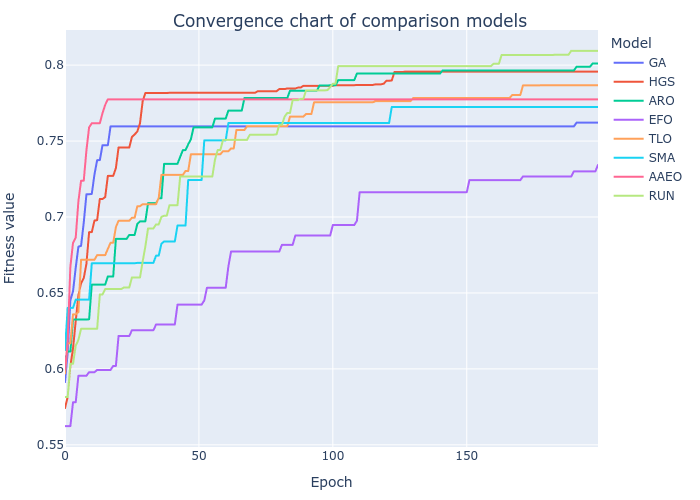

The table this chart was drawn from, first rows:
GA, HGS, ARO, EFO, TLO, SMA, AAEO, RUN
0.5913, 0.5742, 0.6066, 0.5623, 0.597, 0.6124, 0.5995, 0.5814
0.6108, 0.5815, 0.6115, 0.5623, 0.6168, 0.6402, 0.6187, 0.5814
0.6451, 0.6019, 0.6115, 0.5623, 0.6168, 0.6402, 0.667, 0.6034
0.6512, 0.6136, 0.6325, 0.578, 0.6359, 0.6402, 0.683, 0.6034
0.6666, 0.6315, 0.6325, 0.578, 0.6359, 0.6456, 0.6864, 0.6153
0.6804, 0.6484, 0.6325, 0.5955, 0.6374, 0.6456, 0.7103, 0.6191
0.681, 0.6565, 0.6325, 0.5955, 0.6719, 0.6456, 0.7239, 0.6264
0.6963, 0.6597, 0.6325, 0.5955, 0.6719, 0.6456, 0.7239, 0.6264
0.715, 0.6692, 0.6325, 0.5955, 0.6719, 0.6456, 0.744, 0.6264
0.715, 0.69, 0.6327, 0.5978, 0.6719, 0.6456, 0.759, 0.6264
0.7152, 0.69, 0.6555, 0.5978, 0.6719, 0.6695, 0.7617, 0.6264
0.728, 0.6977, 0.6555, 0.5978, 0.6719, 0.6695, 0.7617, 0.6264
0.7374, 0.6979, 0.6555, 0.5993, 0.6749, 0.6695, 0.7617, 0.6264
0.7374, 0.7119, 0.6555, 0.5993, 0.6749, 0.6695, 0.7617, 0.649
0.7473, 0.7119, 0.6555, 0.5993, 0.6749, 0.6695, 0.7684, 0.649
0.7473, 0.7131, 0.6555, 0.5993, 0.6749, 0.6695, 0.7738, 0.6526
0.7473, 0.7271, 0.6609, 0.5993, 0.679, 0.6695, 0.7774, 0.6526
0.7597, 0.7271, 0.6609, 0.5993, 0.6831, 0.6695, 0.7774, 0.6526
0.7597, 0.7271, 0.6609, 0.602, 0.6831, 0.6695, 0.7774, 0.6526
0.7597, 0.7322, 0.6856, 0.602, 0.6933, 0.6695, 0.7774, 0.6526
0.7597, 0.7457, 0.6856, 0.6217, 0.6975, 0.6695, 0.7774, 0.6526
0.7597, 0.7457, 0.6856, 0.6217, 0.6975, 0.6695, 0.7774, 0.6526
0.7597, 0.7457, 0.6856, 0.6217, 0.6975, 0.6695, 0.7774, 0.6536
0.7597, 0.7457, 0.6856, 0.6217, 0.6975, 0.6695, 0.7774, 0.6536
0.7597, 0.7457, 0.6882, 0.6217, 0.6975, 0.6695, 0.7774, 0.6536
0.7597, 0.7527, 0.6882, 0.6255, 0.6995, 0.6695, 0.7774, 0.6602
0.7597, 0.7543, 0.6882, 0.6255, 0.6995, 0.6695, 0.7774, 0.6602
0.7597, 0.7563, 0.6954, 0.6255, 0.7071, 0.6698, 0.7774, 0.6602
0.7597, 0.7617, 0.6971, 0.6255, 0.7071, 0.6698, 0.7774, 0.6602
0.7597, 0.7762, 0.6971, 0.6255, 0.7084, 0.6698, 0.7774, 0.6708
0.7597, 0.7816, 0.6971, 0.6255, 0.7084, 0.6698, 0.7774, 0.6806
0.7597, 0.7816, 0.7091, 0.6255, 0.7084, 0.6698, 0.7774, 0.6925
0.7597, 0.7816, 0.7091, 0.6255, 0.7084, 0.6698, 0.7774, 0.6925
0.7597, 0.7816, 0.7091, 0.6255, 0.7084, 0.6698, 0.7774, 0.6925
0.7597, 0.7816, 0.7091, 0.6292, 0.7084, 0.6746, 0.7774, 0.6951
0.7597, 0.7816, 0.7123, 0.6292, 0.7127, 0.6746, 0.7774, 0.6951
0.7597, 0.7816, 0.7123, 0.6292, 0.7278, 0.6824, 0.7774, 0.7001
0.7597, 0.7816, 0.735, 0.6292, 0.7278, 0.6839, 0.7774, 0.7009
0.7597, 0.7816, 0.735, 0.6292, 0.7278, 0.6839, 0.7774, 0.7009
0.7597, 0.7818, 0.735, 0.6292, 0.7278, 0.6839, 0.7774, 0.7078
0.7597, 0.7818, 0.735, 0.6292, 0.7278, 0.6839, 0.7774, 0.7078
0.7597, 0.7818, 0.735, 0.6292, 0.7278, 0.6839, 0.7774, 0.7078
0.7597, 0.7818, 0.735, 0.6423, 0.7278, 0.6944, 0.7774, 0.7078
0.7597, 0.7818, 0.7396, 0.6423, 0.7278, 0.6944, 0.7774, 0.7266
0.7597, 0.7818, 0.744, 0.6423, 0.7278, 0.6944, 0.7774, 0.7266
0.7597, 0.7818, 0.744, 0.6423, 0.7303, 0.6944, 0.7774, 0.7266
0.7597, 0.7818, 0.7479, 0.6423, 0.7303, 0.7243, 0.7774, 0.7266
0.7597, 0.7818, 0.7512, 0.6423, 0.7413, 0.7243, 0.7774, 0.7266
0.7597, 0.7818, 0.759, 0.6423, 0.7413, 0.7243, 0.7774, 0.7266
0.7597, 0.7818, 0.759, 0.6423, 0.7413, 0.7243, 0.7774, 0.7266
0.7597, 0.7818, 0.759, 0.6423, 0.7413, 0.7243, 0.7774, 0.7266
0.7597, 0.7818, 0.759, 0.6423, 0.7413, 0.7243, 0.7774, 0.7266
0.7597, 0.7818, 0.759, 0.6451, 0.7413, 0.7505, 0.7774, 0.7266
0.7597, 0.7818, 0.759, 0.6534, 0.7413, 0.7505, 0.7774, 0.7266
0.7597, 0.7818, 0.759, 0.6534, 0.7413, 0.7505, 0.7774, 0.7266
0.7597, 0.7818, 0.759, 0.6534, 0.7413, 0.7505, 0.7774, 0.7266
0.7597, 0.7818, 0.7648, 0.6534, 0.7413, 0.7505, 0.7774, 0.7377
0.7597, 0.7818, 0.7648, 0.6534, 0.7413, 0.7505, 0.7774, 0.7441
0.7597, 0.7818, 0.7648, 0.6534, 0.7413, 0.7505, 0.7774, 0.7441
0.7597, 0.7818, 0.7648, 0.6534, 0.7433, 0.7505, 0.7774, 0.7508
... 140 more rows
